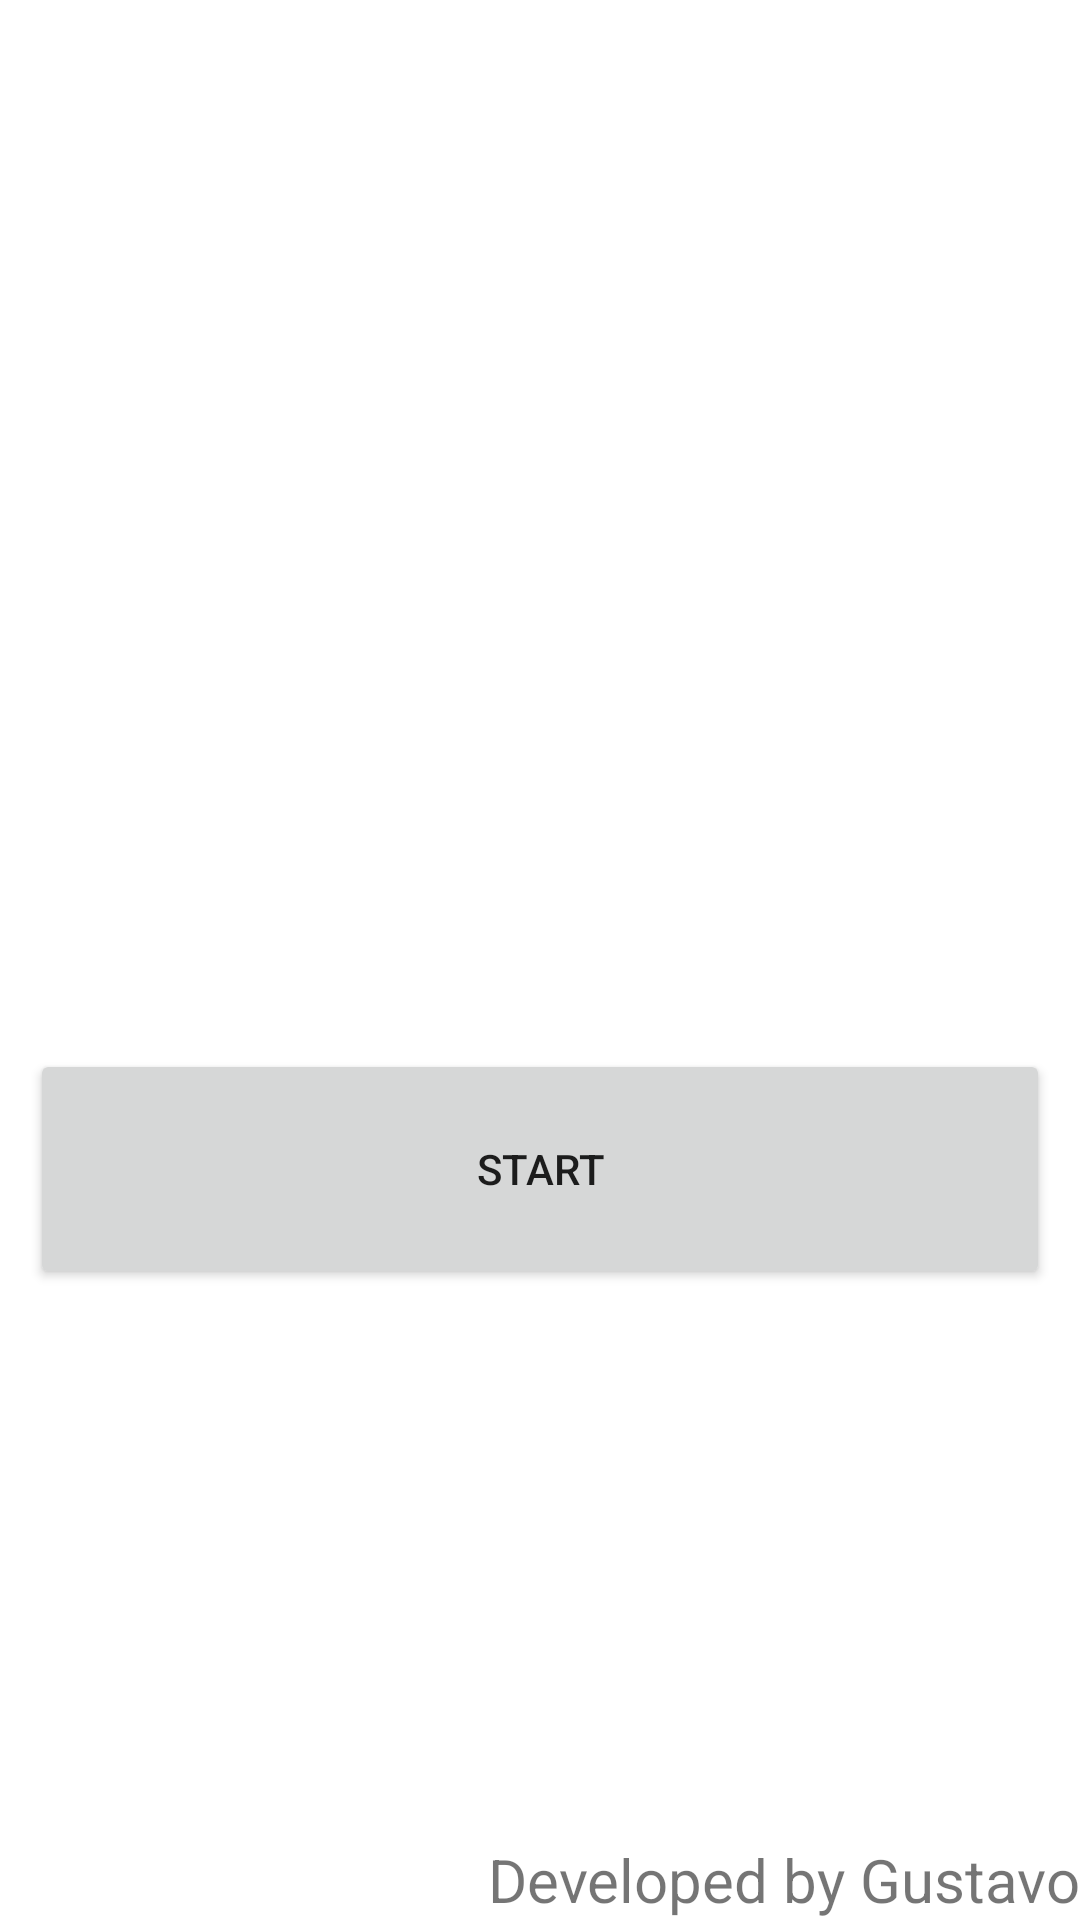

Write the Android layout XML for this screen, with the resource values it uses.
<!-- AndroidManifest.xml: application theme Theme.QuizMark4 -->
<!-- res/layout/activity_main.xml -->
<?xml version="1.0" encoding="utf-8"?>
<LinearLayout xmlns:android="http://schemas.android.com/apk/res/android"
    xmlns:app="http://schemas.android.com/apk/res-auto"
    xmlns:tools="http://schemas.android.com/tools"
    android:layout_width="match_parent"
    android:layout_height="match_parent"
    android:layout_weight="1"
    android:orientation="vertical"
    tools:context=".MainActivity"
    android:background="@drawable/backgroudpreto">

    <TextView
        android:id="@+id/textIntro"
        android:layout_width="match_parent"
        android:layout_height="wrap_content"
        android:layout_margin="10dp"
        android:textColor="@color/white"
        android:textSize="40sp"
        android:gravity="center"
        android:text="Bem Vindo ao Quiz mais alearório que você ja viu!!!" />

    <LinearLayout
        android:layout_width="match_parent"
        android:layout_height="match_parent"
        android:layout_weight="1"
        android:orientation="horizontal">

        <Button
            android:id="@+id/btnStart"
            android:layout_width="match_parent"
            android:layout_height="80dp"
            android:layout_margin="10dp"
            android:layout_gravity="center_vertical"
            android:text="Start" />

    </LinearLayout>

    <TextView
        android:layout_width="match_parent"
        android:layout_height="wrap_content"
        android:layout_gravity="bottom"
        android:gravity="end"
        android:textSize="20dp"
        android:text="Developed by Gustavo"/>

</LinearLayout>
<!-- resources referenced by this layout -->
<resources>
  <style name="Theme.QuizMark4" parent="Theme.MaterialComponents.DayNight.DarkActionBar">
          
          <item name="colorPrimary">@color/purple_500</item>
          <item name="colorPrimaryVariant">@color/purple_700</item>
          <item name="colorOnPrimary">@color/white</item>
          
          <item name="colorSecondary">@color/teal_200</item>
          <item name="colorSecondaryVariant">@color/teal_700</item>
          <item name="colorOnSecondary">@color/black</item>
          
          <item name="android:statusBarColor" tools:targetApi="l">?attr/colorPrimaryVariant</item>
          
      </style>
  <!-- not gathered from this repository: default colours our renderer supplied (Android Studio template values) -->
  <color name="purple_500">#FF6200EE</color>
  <color name="purple_700">#FF3700B3</color>
  <color name="teal_200">#FF03DAC5</color>
  <color name="teal_700">#FF018786</color>
  <color name="black">#FF000000</color>
  <color name="white">#FFFFFFFF</color>
</resources>
